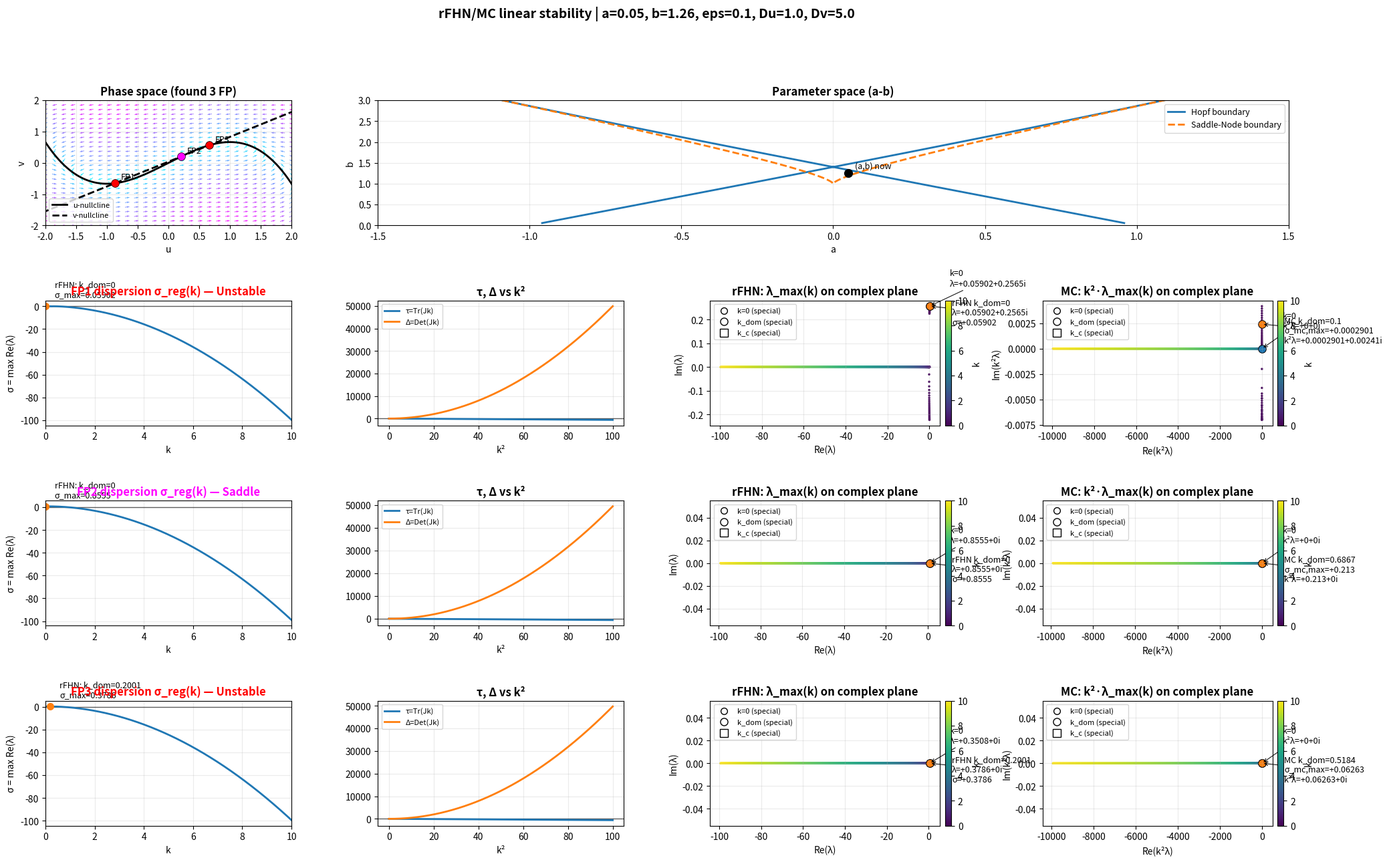

Python code for this plot:
import numpy as np
import matplotlib.pyplot as plt
import matplotlib.gridspec as gridspec
from matplotlib.colors import Normalize
from scipy.optimize import brentq
import warnings

warnings.filterwarnings("ignore")

# ======================================================
# INPUT PARAMETERS (edit ONLY this block)
# ======================================================
PARAMS = {
    "a": 0.05,
    "b": 1.26,
    "eps": 0.1,
    "Du": 1.0,
    "Dv": 5.0,
}

# ======================================================
# RESOLUTION / RANGES
# ======================================================
RES = {
    # phase plane
    "phase_grid": 28,
    "phase_xlim": (-2.0, 2.0),
    "phase_ylim": (-2.0, 2.0),

    # (a,b) parameter plane
    "ab_xlim": (-1.5, 1.5),
    "ab_ylim": (0.0, 3.0),
    "boundary_n_u": 5000,
    "boundary_u_eps": 1e-4,

    # k grids
    "k_max": 10.0,
    "n_k": 2200,         # dense for complex-plane scatter
    "k2_max": None,
    "n_k2": 1600,

    # annotation / scatter styling
    "scatter_s": 6,
    "special_s": 70,
    "special_edge_lw": 0.7,
    "ann_font": 9,
    "ann_scale": 22,     # base offset magnitude in "offset points"
}


# ======================================================
# MODEL / LINEAR ALGEBRA
# ======================================================
def f_u(u, v):
    return u - u**3 / 3.0 - v


def g_v(u, v, a, b, eps):
    return eps * (u + a - b * v)


def u_null(u):
    return u - u**3 / 3.0


def v_null(u, a, b):
    return (u + a) / b


def jac(u, v, eps, b):
    return np.array([[1.0 - u**2, -1.0],
                     [eps,        -eps * b]])


def jac_k(u, v, eps, b, Du, Dv, k):
    J = jac(u, v, eps, b).copy()
    k2 = k**2
    J[0, 0] -= Du * k2
    J[1, 1] -= Dv * k2
    return J


def trace_J(u, eps, b):
    return (1.0 - u**2) - eps * b


def det_J(u, eps, b):
    return (1.0 - u**2) * (-eps * b) + eps


def trace_Jk(u, v, eps, b, Du, Dv, k2):
    return trace_J(u, eps, b) - k2 * (Du + Dv)


def det_Jk(u, v, eps, b, Du, Dv, k2):
    fu = 1.0 - u**2
    gv = -eps * b
    return Du * Dv * k2**2 - (Du * gv + Dv * fu) * k2 + det_J(u, eps, b)


def stab_label_of_fp(p, eps, b):
    ev = np.linalg.eigvals(jac(p[0], p[1], eps, b))
    re = ev.real
    if np.max(re) < -1e-9:
        return "Stable", "green"
    if np.min(re) > 1e-9:
        return "Unstable", "red"
    return "Saddle", "magenta"


def lambda_max_from_tau_delta(tau, delta):
    """
    λ = (τ ± sqrt(τ^2 - 4Δ))/2, choose branch with larger Re.
    tau, delta may be arrays (real). Return complex array.
    """
    tau = np.asarray(tau)
    delta = np.asarray(delta)
    disc = (tau.astype(complex))**2 - 4.0 * (delta.astype(complex))
    root = np.sqrt(disc)
    lam1 = 0.5 * (tau + root)
    lam2 = 0.5 * (tau - root)
    return np.where(lam1.real >= lam2.real, lam1, lam2)


# ======================================================
# FIXED POINTS
# ======================================================
def find_fps(a, b):
    def diff(u):
        return u_null(u) - v_null(u, a, b)

    u_arr = np.linspace(-3.0, 3.0, 25000)
    vals = diff(u_arr)
    fps = []
    for i in range(len(vals) - 1):
        if vals[i] * vals[i + 1] < 0:
            try:
                u_fp = brentq(diff, u_arr[i], u_arr[i + 1], xtol=1e-12)
                fps.append(np.array([u_fp, u_null(u_fp)]))
            except Exception:
                pass
    return fps


# ======================================================
# PARAMETER-SPACE BOUNDARIES (smooth)
# ======================================================
def param_curves_exact(eps, b_min=0.05, b_max=5.0, u_eps=1e-4, n_u=5000):
    u = np.linspace(-1.0 + u_eps, 1.0 - u_eps, n_u)
    un = u_null(u)

    bH = (1.0 - u**2) / eps
    aH = bH * un - u
    mH = np.isfinite(bH) & (bH >= b_min) & (bH <= b_max)
    aH, bH = aH[mH], bH[mH]

    bS = 1.0 / (1.0 - u**2)
    aS = bS * un - u
    mS = np.isfinite(bS) & (bS >= b_min) & (bS <= b_max)
    aS, bS = aS[mS], bS[mS]

    return aH, bH, aS, bS


# ======================================================
# PER-FP HELPERS
# ======================================================
def sigma_curve_for_fp(p, eps, b, Du, Dv, kv):
    """
    Regular (rFHN) dispersion: σ_reg(k) = max Re(eigs(J_k)).
    """
    u, v = p
    sig = np.empty_like(kv, dtype=float)
    for i, k in enumerate(kv):
        ev = np.linalg.eigvals(jac_k(u, v, eps, b, Du, Dv, k))
        sig[i] = np.max(ev.real)
    return sig


def find_kc_from_sigma(kv, sig, allow_k0=True):
    """
    Find first sign-change crossing from negative to positive.
    If allow_k0=False, ignore the very first segment starting at k=0.
    """
    start = 0 if allow_k0 else 1
    idx = np.where((sig[start:-1] < 0.0) & (sig[start+1:] > 0.0))[0]
    if len(idx) == 0:
        return np.nan
    i = idx[0] + start
    x0, x1 = kv[i], kv[i + 1]
    y0, y1 = sig[i], sig[i + 1]
    if np.isfinite(y0) and np.isfinite(y1) and (y1 != y0):
        return x0 - y0 * (x1 - x0) / (y1 - y0)
    return x0


def dominant_k_from_sigma(kv, sig):
    j = int(np.nanargmax(sig))
    return kv[j], sig[j], j


# ======================================================
# SMART ANNOTATION OFFSETS (reduce overlap)
# ======================================================
def smart_offset(z, scale=22):
    x = float(np.real(z))
    y = float(np.imag(z))
    dx = scale if x >= 0 else -scale
    dy = scale if y >= 0 else -scale
    return dx, dy


def smart_offset_three(z0, z1, z2, base=22):
    d0 = smart_offset(z0, base)
    d1 = smart_offset(z1, base)
    d2 = smart_offset(z2, base)
    d1 = (int(d1[0] * 1.10), int(-d1[1] * 0.95))
    d2 = (int(-d2[0] * 0.95), int(d2[1] * 1.10))
    return d0, d1, d2


# ======================================================
# PLOTTING (ONE SINGLE FIGURE)
# Row 0: phase | parameter
# Row i: dispersion | tau/delta | λ_max scatter | k^2 λ_max scatter (MC)
# ======================================================
def plot_one_figure(a, b, eps, Du, Dv):
    fps = find_fps(a, b)
    nfp = len(fps)

    nrows = 1 + nfp
    fig = plt.figure(figsize=(24.0, 4.2 + 3.3 * nfp))
    gs = gridspec.GridSpec(nrows, 4, figure=fig, wspace=0.35, hspace=0.60)

    # ---------- Row 0 ----------
    ax_phase = fig.add_subplot(gs[0, 0])
    ax_param = fig.add_subplot(gs[0, 1:4])

    # Phase space
    NQ = RES["phase_grid"]
    ug = np.linspace(RES["phase_xlim"][0], RES["phase_xlim"][1], NQ)
    vg = np.linspace(RES["phase_ylim"][0], RES["phase_ylim"][1], NQ)
    U, V = np.meshgrid(ug, vg)

    dU = f_u(U, V)
    dV = g_v(U, V, a, b, eps)
    spd = np.sqrt(dU**2 + dV**2)
    spd[spd < 1e-12] = 1e-12
    log_spd = np.log1p(spd)
    norm = Normalize(vmin=log_spd.min(), vmax=log_spd.max())
    ax_phase.quiver(U, V, dU / spd, dV / spd, log_spd, cmap="cool", norm=norm, pivot="mid", alpha=0.9)

    uu = np.linspace(RES["phase_xlim"][0] - 0.2, RES["phase_xlim"][1] + 0.2, 900)
    ax_phase.plot(uu, u_null(uu), "k-", lw=2, label="u-nullcline")
    ax_phase.plot(uu, v_null(uu, a, b), "k--", lw=2, label="v-nullcline")

    for i, p in enumerate(fps, 1):
        lab, col = stab_label_of_fp(p, eps, b)
        ax_phase.plot(p[0], p[1], "o", ms=8.5, color=col, mec="k", mew=0.5)
        ax_phase.annotate(f"FP{i}", (p[0], p[1]), textcoords="offset points", xytext=(6, 4), fontsize=9)

    ax_phase.set_title(f"Phase space (found {nfp} FP)", fontweight="bold")
    ax_phase.set_xlabel("u")
    ax_phase.set_ylabel("v")
    ax_phase.set_xlim(*RES["phase_xlim"])
    ax_phase.set_ylim(*RES["phase_ylim"])
    ax_phase.grid(True, alpha=0.25)
    ax_phase.legend(fontsize=8, loc="lower left")

    # Parameter space
    aH, bH, aS, bS = param_curves_exact(
        eps,
        b_min=0.05, b_max=5.0,
        u_eps=RES["boundary_u_eps"],
        n_u=RES["boundary_n_u"],
    )
    if len(aH):
        ax_param.plot(aH, bH, "-", lw=2, label="Hopf boundary")
    if len(aS):
        ax_param.plot(aS, bS, "--", lw=2, label="Saddle-Node boundary")
    ax_param.plot(a, b, "ko", ms=8.5)
    ax_param.annotate("(a,b) now", (a, b), textcoords="offset points", xytext=(7, 5), fontsize=9)

    ax_param.set_title("Parameter space (a-b)", fontweight="bold")
    ax_param.set_xlabel("a")
    ax_param.set_ylabel("b")
    ax_param.set_xlim(*RES["ab_xlim"])
    ax_param.set_ylim(*RES["ab_ylim"])
    ax_param.grid(True, alpha=0.25)
    ax_param.legend(fontsize=9)

    # Common grids
    kv = np.linspace(0.0, RES["k_max"], RES["n_k"])
    kv2 = kv**2
    k2v = np.linspace(
        0.0,
        (RES["k2_max"] if RES["k2_max"] is not None else RES["k_max"]**2),
        RES["n_k2"]
    )

    # ---------- FP rows ----------
    for r, p in enumerate(fps, start=1):
        fp_id = r
        u, v = p
        lab, col = stab_label_of_fp(p, eps, b)

        ax_disp = fig.add_subplot(gs[r, 0])
        ax_trdt = fig.add_subplot(gs[r, 1])
        ax_cplx = fig.add_subplot(gs[r, 2])
        ax_k2cx = fig.add_subplot(gs[r, 3])

        # =========================
        # Regular dispersion σ_reg(k)
        # =========================
        sig = sigma_curve_for_fp(p, eps, b, Du, Dv, kv)
        kc_reg = find_kc_from_sigma(kv, sig, allow_k0=True)
        kdom_reg, smax_reg, j_dom_reg = dominant_k_from_sigma(kv, sig)

        # =========================
        # Mass-conserved "dispersion" proxy:
        # σ_mc(k) = k^2 σ_reg(k)
        # (Same J(k), growth multiplied by k^2)
        # =========================
        sig_mc = kv2 * sig
        # k=0 is always 0 in MC, so a "crossing" definition is the same for k>0;
        # we can ignore the segment at k=0 to avoid trivial behavior.
        kc_mc = find_kc_from_sigma(kv, sig_mc, allow_k0=False)
        kdom_mc, smax_mc, j_dom_mc = dominant_k_from_sigma(kv, sig_mc)

        # Plot σ_reg(k)
        ax_disp.axhline(0, color="k", lw=1, alpha=0.6)
        ax_disp.plot(kv, sig, lw=2)
        ax_disp.plot([kdom_reg], [smax_reg], "o", ms=7)
        ax_disp.annotate(
            f"rFHN: k_dom={kdom_reg:.4g}\nσ_max={smax_reg:.4g}",
            (kdom_reg, smax_reg),
            textcoords="offset points", xytext=(10, 10), fontsize=9
        )
        if np.isfinite(kc_reg):
            ax_disp.plot([kc_reg], [0.0], "s", ms=7)
            ax_disp.annotate(
                f"rFHN: k_c={kc_reg:.4g}",
                (kc_reg, 0.0),
                textcoords="offset points", xytext=(10, -22), fontsize=9
            )

        ax_disp.set_title(f"FP{fp_id} dispersion σ_reg(k) — {lab}", fontweight="bold", color=col)
        ax_disp.set_xlabel("k")
        ax_disp.set_ylabel("σ = max Re(λ)")
        ax_disp.set_xlim(0, RES["k_max"])
        ax_disp.grid(True, alpha=0.25)

        # τ, Δ vs k²
        tau2 = trace_Jk(u, v, eps, b, Du, Dv, k2v)
        del2 = det_Jk(u, v, eps, b, Du, Dv, k2v)
        ax_trdt.axhline(0, color="k", lw=1, alpha=0.6)
        ax_trdt.plot(k2v, tau2, lw=2, label="τ=Tr(Jk)")
        ax_trdt.plot(k2v, del2, lw=2, label="Δ=Det(Jk)")
        ax_trdt.set_title("τ, Δ vs k²", fontweight="bold")
        ax_trdt.set_xlabel("k²")
        ax_trdt.grid(True, alpha=0.25)
        ax_trdt.legend(fontsize=8)

        # λ_max(k) complex scatter colored by k (regular)
        tau_k = trace_Jk(u, v, eps, b, Du, Dv, kv2)
        del_k = det_Jk(u, v, eps, b, Du, Dv, kv2)
        lam = lambda_max_from_tau_delta(tau_k, del_k)

        c_norm = Normalize(vmin=float(kv.min()), vmax=float(kv.max()))
        sc1 = ax_cplx.scatter(
            lam.real, lam.imag,
            c=kv, s=RES["scatter_s"], cmap="viridis", norm=c_norm,
            linewidths=0
        )
        cbar1 = fig.colorbar(sc1, ax=ax_cplx, fraction=0.046, pad=0.02)
        cbar1.set_label("k", rotation=90)

        # special indices (regular)
        j0 = 0
        j_c_reg = None
        if np.isfinite(kc_reg):
            j_c_reg = int(np.argmin(np.abs(kv - kc_reg)))

        # offsets (regular): k=0, k_dom_reg, k_c_reg
        if j_c_reg is None:
            d0, d1, _ = smart_offset_three(lam[j0], lam[j_dom_reg], lam[j_dom_reg], base=RES["ann_scale"])
            d2 = None
        else:
            d0, d1, d2 = smart_offset_three(lam[j0], lam[j_dom_reg], lam[j_c_reg], base=RES["ann_scale"])

        arrow = dict(arrowstyle="->", lw=0.8, alpha=0.9)

        # plot + annotate k=0 (regular)
        ax_cplx.scatter(
            [lam.real[j0]], [lam.imag[j0]],
            s=RES["special_s"], marker="o",
            edgecolors="k", linewidths=RES["special_edge_lw"]
        )
        ax_cplx.annotate(
            f"k=0\nλ={lam[j0].real:+.4g}{lam[j0].imag:+.4g}i",
            (lam.real[j0], lam.imag[j0]),
            textcoords="offset points", xytext=d0,
            fontsize=RES["ann_font"], arrowprops=arrow
        )

        # plot + annotate k_dom (regular)
        ax_cplx.scatter(
            [lam.real[j_dom_reg]], [lam.imag[j_dom_reg]],
            s=RES["special_s"], marker="o",
            edgecolors="k", linewidths=RES["special_edge_lw"]
        )
        ax_cplx.annotate(
            f"rFHN k_dom={kdom_reg:.4g}\nλ={lam[j_dom_reg].real:+.4g}{lam[j_dom_reg].imag:+.4g}i\nσ={sig[j_dom_reg]:+.4g}",
            (lam.real[j_dom_reg], lam.imag[j_dom_reg]),
            textcoords="offset points", xytext=d1,
            fontsize=RES["ann_font"], arrowprops=arrow
        )

        # plot + annotate k_c (regular)
        if j_c_reg is not None:
            ax_cplx.scatter(
                [lam.real[j_c_reg]], [lam.imag[j_c_reg]],
                s=RES["special_s"], marker="s",
                edgecolors="k", linewidths=RES["special_edge_lw"]
            )
            ax_cplx.annotate(
                f"rFHN k_c={kc_reg:.4g}\nλ={lam[j_c_reg].real:+.4g}{lam[j_c_reg].imag:+.4g}i\nσ≈0",
                (lam.real[j_c_reg], lam.imag[j_c_reg]),
                textcoords="offset points", xytext=d2,
                fontsize=RES["ann_font"], arrowprops=arrow
            )

        # legend (explicit)
        from matplotlib.lines import Line2D
        handles = [
            Line2D([0], [0], marker="o", color="none", markerfacecolor="none",
                   markeredgecolor="k", markersize=7, label="k=0 (special)"),
            Line2D([0], [0], marker="o", color="none", markerfacecolor="none",
                   markeredgecolor="k", markersize=8, label="k_dom (special)"),
            Line2D([0], [0], marker="s", color="none", markerfacecolor="none",
                   markeredgecolor="k", markersize=8, label="k_c (special)"),
        ]
        ax_cplx.legend(handles=handles, fontsize=8, loc="best")
        ax_cplx.set_title("rFHN: λ_max(k) on complex plane", fontweight="bold")
        ax_cplx.set_xlabel("Re(λ)")
        ax_cplx.set_ylabel("Im(λ)")
        ax_cplx.grid(True, alpha=0.25)

        # =========================
        # MC: k²λ_max(k) scatter (and MC-specific k_dom)
        # =========================
        k2lam = (kv2.astype(complex)) * lam
        sc2 = ax_k2cx.scatter(
            k2lam.real, k2lam.imag,
            c=kv, s=RES["scatter_s"], cmap="viridis", norm=c_norm,
            linewidths=0
        )
        cbar2 = fig.colorbar(sc2, ax=ax_k2cx, fraction=0.046, pad=0.02)
        cbar2.set_label("k", rotation=90)

        # MC special indices
        j_c_mc = None
        if np.isfinite(kc_mc):
            j_c_mc = int(np.argmin(np.abs(kv - kc_mc)))

        # offsets for MC labels: k=0, k_dom_mc, k_c_mc
        if j_c_mc is None:
            e0, e1, _ = smart_offset_three(k2lam[j0], k2lam[j_dom_mc], k2lam[j_dom_mc], base=RES["ann_scale"])
            e2 = None
        else:
            e0, e1, e2 = smart_offset_three(k2lam[j0], k2lam[j_dom_mc], k2lam[j_c_mc], base=RES["ann_scale"])

        # mark + annotate k=0 (MC)
        ax_k2cx.scatter(
            [k2lam.real[j0]], [k2lam.imag[j0]],
            s=RES["special_s"], marker="o",
            edgecolors="k", linewidths=RES["special_edge_lw"]
        )
        ax_k2cx.annotate(
            f"k=0\nk²λ={k2lam[j0].real:+.4g}{k2lam[j0].imag:+.4g}i",
            (k2lam.real[j0], k2lam.imag[j0]),
            textcoords="offset points", xytext=e0,
            fontsize=RES["ann_font"], arrowprops=arrow
        )

        # mark + annotate k_dom (MC)
        ax_k2cx.scatter(
            [k2lam.real[j_dom_mc]], [k2lam.imag[j_dom_mc]],
            s=RES["special_s"], marker="o",
            edgecolors="k", linewidths=RES["special_edge_lw"]
        )
        ax_k2cx.annotate(
            f"MC k_dom={kdom_mc:.4g}\nσ_mc,max={smax_mc:+.4g}\nk²λ={k2lam[j_dom_mc].real:+.4g}{k2lam[j_dom_mc].imag:+.4g}i",
            (k2lam.real[j_dom_mc], k2lam.imag[j_dom_mc]),
            textcoords="offset points", xytext=e1,
            fontsize=RES["ann_font"], arrowprops=arrow
        )

        # mark + annotate k_c (MC)
        if j_c_mc is not None:
            ax_k2cx.scatter(
                [k2lam.real[j_c_mc]], [k2lam.imag[j_c_mc]],
                s=RES["special_s"], marker="s",
                edgecolors="k", linewidths=RES["special_edge_lw"]
            )
            ax_k2cx.annotate(
                f"MC k_c={kc_mc:.4g}\nk²λ={k2lam[j_c_mc].real:+.4g}{k2lam[j_c_mc].imag:+.4g}i",
                (k2lam.real[j_c_mc], k2lam.imag[j_c_mc]),
                textcoords="offset points", xytext=e2,
                fontsize=RES["ann_font"], arrowprops=arrow
            )

        ax_k2cx.legend(handles=handles, fontsize=8, loc="best")
        ax_k2cx.set_title("MC: k²·λ_max(k) on complex plane", fontweight="bold")
        ax_k2cx.set_xlabel("Re(k²λ)")
        ax_k2cx.set_ylabel("Im(k²λ)")
        ax_k2cx.grid(True, alpha=0.25)

    fig.suptitle(
        f"rFHN/MC linear stability | a={a}, b={b}, eps={eps}, Du={Du}, Dv={Dv}",
        fontsize=14, fontweight="bold"
    )
    return fig


def main():
    p = PARAMS
    print("\n=== RUNNING PARAMETERS ===")
    for key in ["a", "b", "eps", "Du", "Dv"]:
        print(f"  {key:<3} = {p[key]}")
    print("==========================\n")

    plot_one_figure(p["a"], p["b"], p["eps"], p["Du"], p["Dv"])
    plt.show()


if __name__ == "__main__":
    main()
